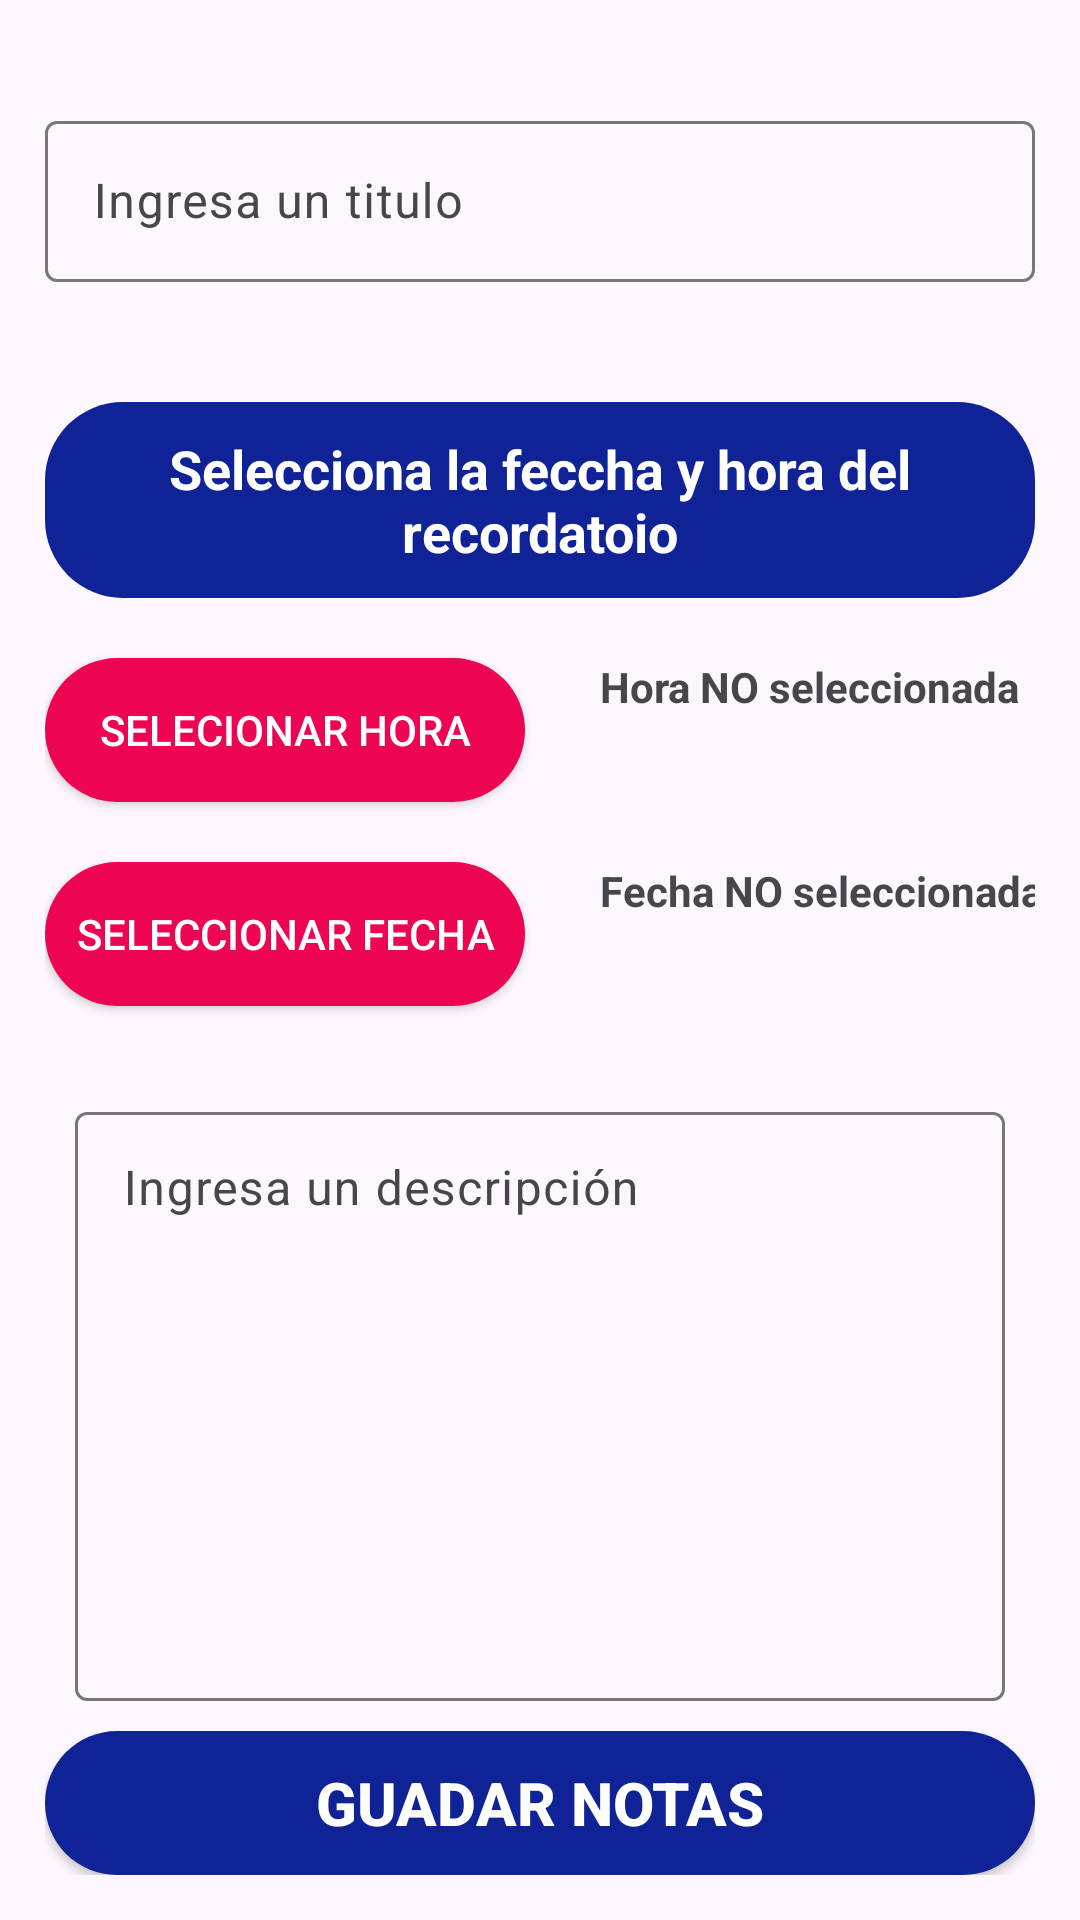

Android layout source for this screen:
<!-- AndroidManifest.xml: application theme Theme.AgendaNotas -->
<!-- res/layout/fragment_crear.xml -->
<?xml version="1.0" encoding="utf-8"?>
<androidx.constraintlayout.widget.ConstraintLayout xmlns:android="http://schemas.android.com/apk/res/android"
    xmlns:tools="http://schemas.android.com/tools"
    android:layout_width="match_parent"
    android:layout_height="match_parent"
    xmlns:app="http://schemas.android.com/apk/res-auto"
    tools:context=".ui.view.fragment.CrearFragment">

    <androidx.constraintlayout.widget.ConstraintLayout
        android:layout_width="match_parent"
        android:layout_marginVertical="15dp"
        android:layout_marginHorizontal="15dp"
        android:layout_height="match_parent">

        <com.google.android.material.textfield.TextInputLayout
            android:id="@+id/a"
            android:layout_width="match_parent"
            android:layout_height="wrap_content"
            android:layout_marginTop="20dp"
            app:layout_constraintBottom_toTopOf="@id/tvSelector"
            app:layout_constraintStart_toStartOf="parent"
            app:layout_constraintTop_toTopOf="parent">

            <com.google.android.material.textfield.TextInputEditText
                android:id="@+id/title"
                android:layout_width="match_parent"
                android:layout_height="wrap_content"
                android:drawableStart="@drawable/ic_recordatoriottile"
                android:drawablePadding="10dp"
                android:hint="@string/crear_titulo"
                android:imeOptions="actionDone"
                android:inputType="text|textAutoComplete|textAutoCorrect|textCapSentences"
                android:maxLines="1"
                android:padding="16dp"
                android:singleLine="true" />

        </com.google.android.material.textfield.TextInputLayout>
        <TextView
            android:id="@+id/tvSelector"
            app:layout_constraintStart_toStartOf="parent"
            app:layout_constraintTop_toBottomOf="@id/a"
            android:textColor="@color/white"
            android:background="@drawable/back_3"
            android:text="@string/crear_fechahoraRecordatorio"
            android:textSize="18sp"
            android:textStyle="bold"
            android:paddingVertical="10dp"
            android:layout_marginTop="40dp"
            android:gravity="center"
            android:layout_width="match_parent"
            android:layout_height="wrap_content"/>
        <androidx.appcompat.widget.AppCompatButton
            android:id="@+id/hora"
            android:background="@drawable/back_2"
            android:textColor="@color/white"
            app:layout_constraintTop_toBottomOf="@id/tvSelector"
            app:layout_constraintStart_toStartOf="parent"
            android:layout_width="160dp"
            android:layout_marginVertical="20dp"
            android:layout_height="wrap_content"
            android:text="Selecionar Hora"/>
        <TextView
            android:id="@+id/tvhora"
            android:layout_width="wrap_content"
            android:text="Hora NO seleccionada"
            android:textStyle="bold"
            android:layout_marginStart="25dp"
            app:layout_constraintTop_toTopOf="@id/hora"
            app:layout_constraintStart_toEndOf="@id/hora"
            app:layout_constraintTop_toBottomOf="@id/tvSelector"
            android:layout_height="wrap_content"/>
        <TextView
            android:id="@+id/tvtimeSelected"
            android:layout_width="wrap_content"
            android:text="hora "
            android:visibility="gone"
            android:layout_marginTop="4dp"
            android:layout_marginStart="25dp"
            app:layout_constraintStart_toEndOf="@id/hora"
            app:layout_constraintTop_toBottomOf="@id/tvhora"
            android:layout_height="wrap_content"/>
        <androidx.appcompat.widget.AppCompatButton
            android:id="@+id/fecha"
            android:background="@drawable/back_2"
            android:paddingHorizontal="3dp"
            android:textColor="@color/white"
            app:layout_constraintTop_toBottomOf="@id/hora"
            app:layout_constraintBottom_toTopOf="@id/b"
            app:layout_constraintStart_toStartOf="parent"
            android:layout_width="160dp"
            android:layout_marginVertical="20dp"
            android:layout_height="wrap_content"
            android:text="@string/crear_fecha"/>

        <TextView
            android:id="@+id/tvfecha"
            android:layout_width="wrap_content"
            android:layout_height="wrap_content"
            android:text="Fecha NO seleccionada"
            android:layout_marginStart="25dp"
            android:textStyle="bold"
            app:layout_constraintTop_toTopOf="@id/fecha"
           app:layout_constraintStart_toEndOf="@id/fecha"
            />

        <TextView
            android:id="@+id/tvdateSeleted"
            android:layout_width="wrap_content"
            android:layout_height="wrap_content"
            android:text="Fecha"
            android:visibility="gone"
            android:layout_marginStart="25dp"
            android:layout_marginTop="4dp"
            app:layout_constraintTop_toBottomOf="@id/tvfecha"
            app:layout_constraintStart_toEndOf="@id/fecha"
            />
        <com.google.android.material.textfield.TextInputLayout
            android:id="@+id/b"
            android:layout_width="match_parent"
            app:layout_constraintTop_toBottomOf="@id/fecha"
            app:layout_constraintStart_toStartOf="parent"
            android:layout_marginHorizontal="10dp"
            android:layout_marginVertical="10dp"
            app:layout_constraintBottom_toTopOf="@id/guardarNotas"
            android:layout_height="0dp">
            <com.google.android.material.textfield.TextInputEditText
                android:id="@+id/description"
                android:layout_width="match_parent"
                android:layout_height="match_parent"
               android:hint="Ingresa un descripción"
                android:gravity="start|left"
                android:inputType="text|textAutoComplete|textAutoCorrect|textCapSentences|textMultiLine"
                android:padding="16dp"
                />
        </com.google.android.material.textfield.TextInputLayout>
        <androidx.appcompat.widget.AppCompatButton
            android:id="@+id/guardarNotas"
            android:layout_width="match_parent"
            android:text="Guadar notas"
            android:background="@drawable/back_3"
            android:textColor="@color/white"
            android:textStyle="bold"
            android:textSize="20sp"
            app:layout_constraintTop_toBottomOf="@id/b"
            app:layout_constraintBottom_toBottomOf="parent"
            android:layout_height="wrap_content"/>




    </androidx.constraintlayout.widget.ConstraintLayout>

</androidx.constraintlayout.widget.ConstraintLayout>
<!-- resources referenced by this layout -->
<resources>
  <color name="white">#FFFFFFFF</color>
  <!-- drawable back_2 (drawable) -->
  <?xml version="1.0" encoding="utf-8"?>
  <shape android:shape="rectangle" xmlns:android="http://schemas.android.com/apk/res/android">
  <corners android:radius="26dp"/>
      <solid android:color="#ED0453"/>
  
  
  </shape>
  <!-- drawable back_3 (drawable) -->
  <?xml version="1.0" encoding="utf-8"?>
  <shape android:shape="rectangle" xmlns:android="http://schemas.android.com/apk/res/android">
  <corners android:radius="26dp"/>
      <solid android:color="#0F2397"/>
  </shape>
  <string name="crear_fecha">Seleccionar Fecha</string>
  <string name="crear_fechahoraRecordatorio">Selecciona la feccha y hora del recordatoio</string>
  <string name="crear_titulo">Ingresa un titulo</string>
  <style name="Theme.AgendaNotas" parent="Base.Theme.AgendaNotas" />
  <style name="Base.Theme.AgendaNotas" parent="Theme.Material3.DayNight.NoActionBar">
          
          
      </style>
</resources>
